Run: headless pygame with SDL's dummy video driver; simulated clock (each Clock.tick advances the game by its frame time, no real sleeping); random seed 0; keys injected as events and as key.get_pressed() state; no mouse input.
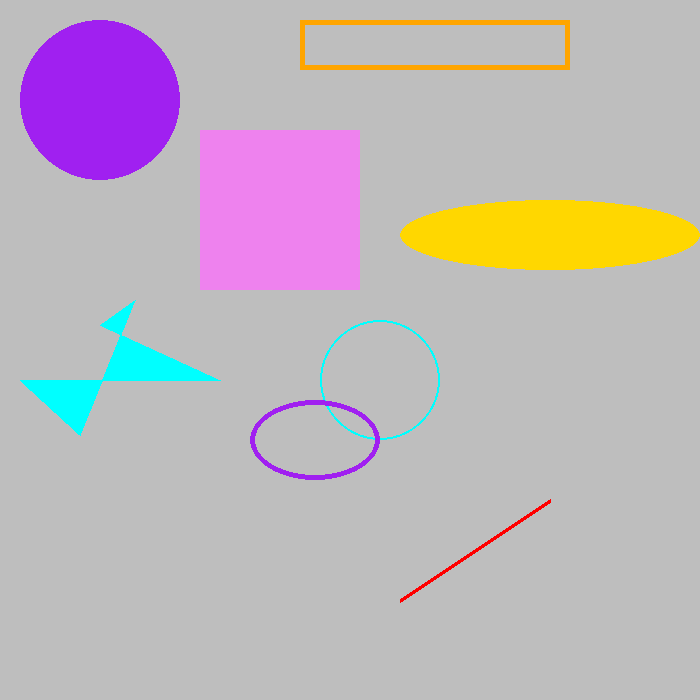
Frame 1 of 4 · flips 1–60 · no input
Frame 2 of 4 · flips 61–180 · tapped SPACE, RETURN · held RIGHT (→), D · screen unchanged from frame 1, image omitted
Frame 3 of 4 · flips 181–300 · held DOWN (↓), S · screen unchanged from frame 2, image omitted
Frame 4 of 4 · flips 301–420 · held LEFT (←), A, UP (↑), W · screen unchanged from frame 3, image omitted

The pygame program that drew these frames:

# Let us consider an example to demonstrate different shapes in a Pygame:

import pygame as pg
pg.init()
screenSurface = pg.display.set_mode((700, 700))
done = False
GRAY = (190, 190, 190, 255)
screenSurface.fill(GRAY)
RED = (255, 0, 0)
VIOLET = (238, 130, 238, 255)
GOLD = (255, 215, 0, 255)
CYAN = (0, 255, 255, 255)
ORANGE = (255, 165, 0, 255)
PURPLE = (160, 32, 240, 255)
while not done:
   for event in pg.event.get():
      if event.type == pg.QUIT:
         done = True
   pg.draw.rect(surface=screenSurface, color=VIOLET, rect=(200, 130, 160, 160))
   pg.draw.polygon(surface=screenSurface, color=CYAN, points=((20,380),(80,435),(135,300),(100,325),(220, 380)))
   pg.draw.circle(surface=screenSurface, color=PURPLE, center=(100,100), radius=80)
   pg.draw.line(surface=screenSurface, color=RED, start_pos=(400, 600), end_pos=(550, 500), width=4)
   pg.draw.ellipse(surface=screenSurface, color=GOLD, rect=(400, 200, 300, 70))
   pg.draw.rect(surface=screenSurface, color=ORANGE, rect=(300, 20, 270, 50), width=5)
   pg.draw.circle(surface=screenSurface, color=CYAN, center=(380, 380), radius=60, width=2)
   pg.draw.ellipse(width=5, surface=screenSurface, color=PURPLE, rect=(250, 400, 130, 80))
   pg.display.flip()
